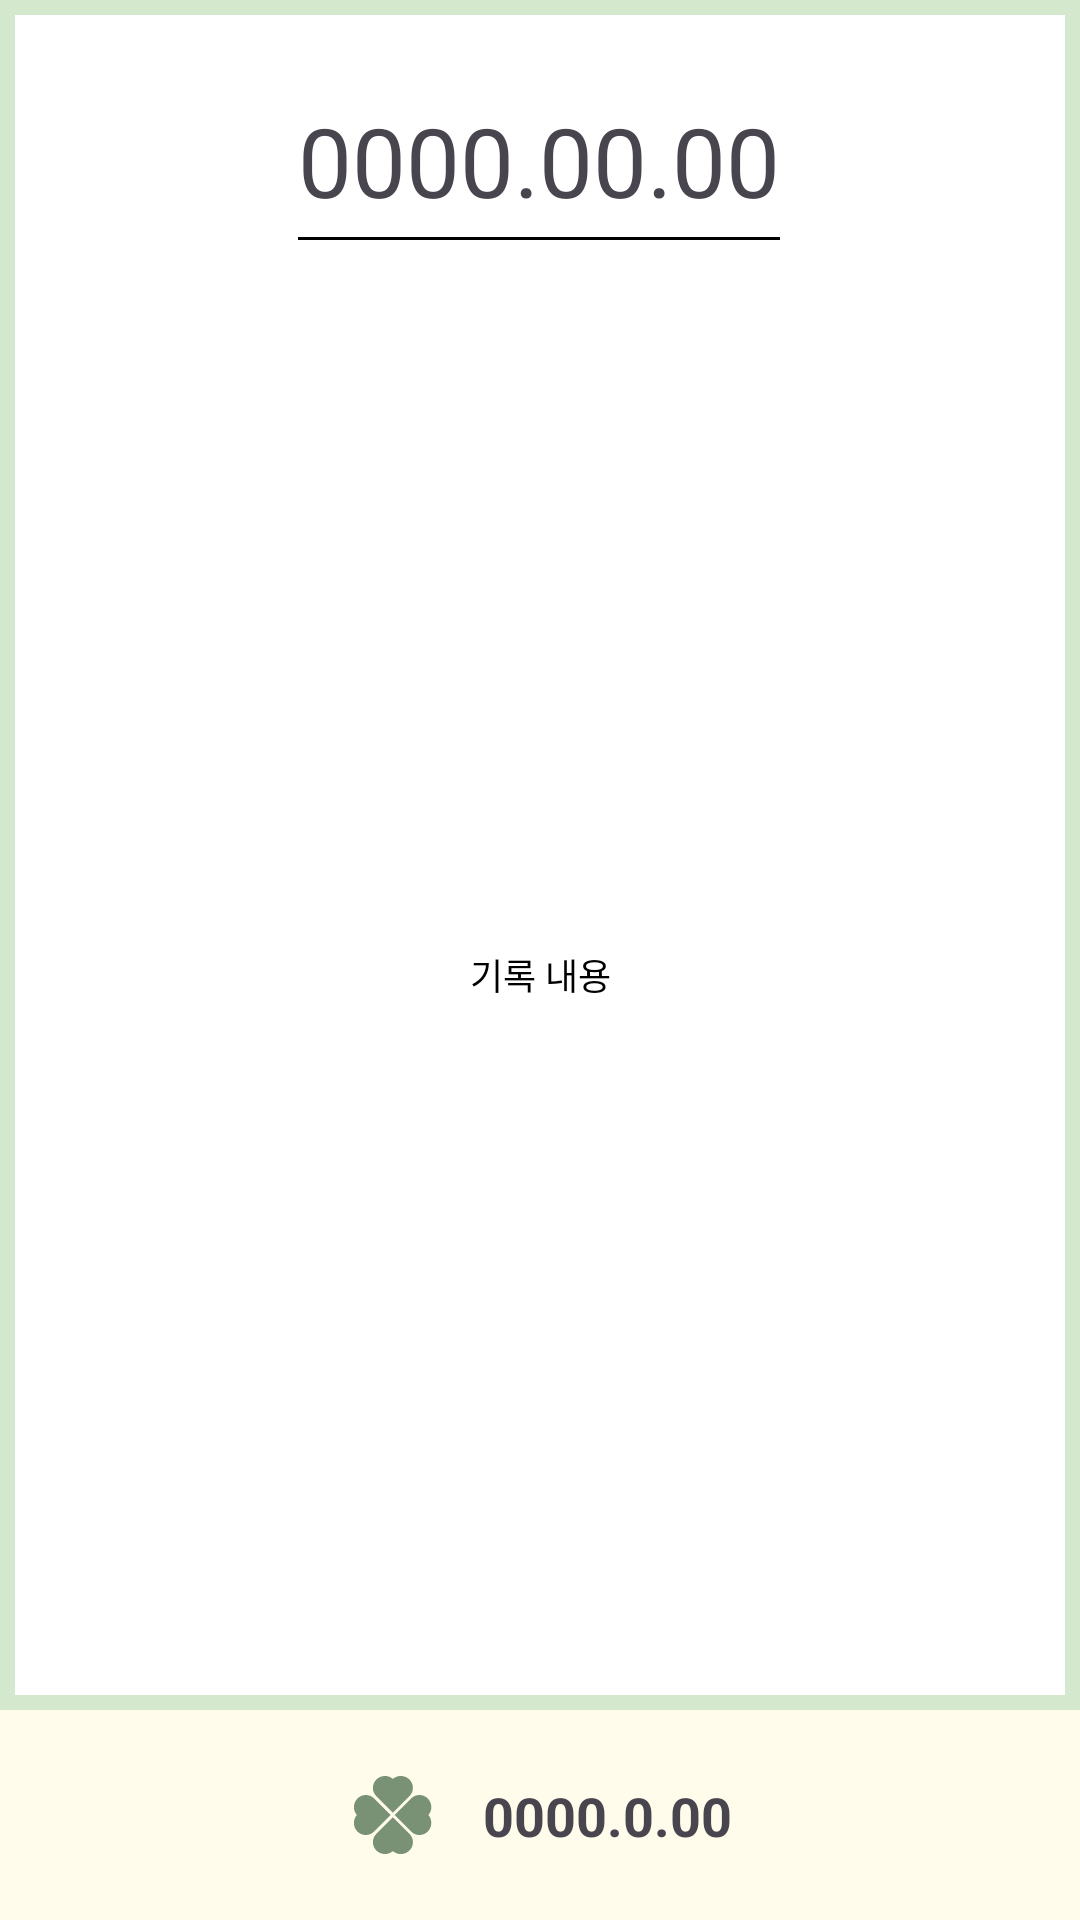

The Android layout XML behind this screen, and the referenced resources:
<!-- AndroidManifest.xml: application theme Theme.HappyBankbook -->
<!-- res/layout/fragment_memo_detail_item.xml -->
<?xml version="1.0" encoding="utf-8"?>
<androidx.constraintlayout.widget.ConstraintLayout xmlns:android="http://schemas.android.com/apk/res/android"
    android:layout_width="match_parent"
    android:layout_height="match_parent"
    android:background="@color/cream"
    xmlns:app="http://schemas.android.com/apk/res-auto"
    xmlns:tools="http://schemas.android.com/tools">

    <View
        android:id="@+id/memoDetailView"
        android:layout_width="match_parent"
        android:layout_height="0dp"
        android:layout_marginBottom="70dp"
        android:background="@drawable/memo_writing"
        app:layout_constraintTop_toTopOf="parent"
        app:layout_constraintBottom_toBottomOf="parent"/>

    <TextView
        android:id="@+id/memoDetailDate"
        android:layout_width="wrap_content"
        android:layout_height="wrap_content"
        android:layout_marginTop="32dp"
        android:background="@drawable/date_text"
        android:clickable="true"
        android:minHeight="48dp"
        android:text="@string/memoDateTo"
        android:textSize="32sp"
        app:layout_constraintEnd_toEndOf="@id/memoDetailView"
        app:layout_constraintHorizontal_bias="0.498"
        app:layout_constraintStart_toStartOf="@id/memoDetailView"
        app:layout_constraintTop_toTopOf="@id/memoDetailView" />

    <ImageView
        android:id="@+id/memoDetailImg"
        android:layout_width="0dp"
        android:layout_height="0dp"
        android:layout_margin="15dp"
        android:contentDescription="@string/picture"
        android:scaleType="centerInside"
        android:visibility="gone"
        app:layout_constraintBottom_toTopOf="@id/memoDetailContent"
        app:layout_constraintEnd_toEndOf="parent"
        app:layout_constraintStart_toStartOf="parent"
        app:layout_constraintTop_toBottomOf="@id/memoDetailDate"
        tools:src="@tools:sample/avatars" />

    <TextView
        android:id="@+id/memoDetailContent"
        android:layout_width="0dp"
        android:layout_height="0dp"
        android:layout_margin="15dp"
        android:gravity="center"
        android:background="@color/white"
        android:text="@string/content"
        android:textColor="@color/black"
        android:textSize="12sp"
        android:maxLength="250"
        app:layout_constraintTop_toBottomOf="@id/memoDetailImg"
        app:layout_constraintBottom_toBottomOf="@id/memoDetailView"
        app:layout_constraintStart_toStartOf="@id/memoDetailView"
        app:layout_constraintEnd_toEndOf="@id/memoDetailView"
        />

    <ImageView
        android:id="@+id/memoDetailPriceImg"
        android:layout_width="wrap_content"
        android:layout_height="wrap_content"
        android:layout_marginEnd="15dp"
        android:src="@drawable/clover_30"
        android:contentDescription="@string/cloverIcon"
        app:layout_constraintTop_toBottomOf="@id/memoDetailView"
        app:layout_constraintBottom_toBottomOf="parent"
        app:layout_constraintStart_toStartOf="parent"
        app:layout_constraintEnd_toStartOf="@id/memoDetailPriceTxt"
        app:layout_constraintHorizontal_chainStyle="packed"
        />

    <TextView
        android:id="@+id/memoDetailPriceTxt"
        android:layout_width="wrap_content"
        android:layout_height="wrap_content"
        android:text="@string/memoDateFrom"
        style="@style/defaultFont"
        app:layout_constraintTop_toBottomOf="@id/memoDetailView"
        app:layout_constraintBottom_toBottomOf="parent"
        app:layout_constraintStart_toEndOf="@id/memoDetailPriceImg"
        app:layout_constraintEnd_toEndOf="parent"
        />

</androidx.constraintlayout.widget.ConstraintLayout>
<!-- resources referenced by this layout -->
<resources>
  <color name="black">#000000</color>
  <color name="cream">#FFFCEC</color>
  <color name="white">#FFFFFFFF</color>
  <!-- drawable clover_30: vector/xml drawable (drawable, 16776 chars, omitted) -->
  <!-- drawable date_text (drawable) -->
  <?xml version="1.0" encoding="utf-8"?>
  <layer-list xmlns:android="http://schemas.android.com/apk/res/android">
      <item
          android:top="-2dp" android:left="-2dp"
          android:bottom="0dp" android:right="-2dp"
          >
          <shape android:shape="rectangle">
              <stroke
                  android:color="@color/black"
                  android:width="1dp"/>
          </shape>
      </item>
  </layer-list>
  <!-- drawable memo_writing (drawable) -->
  <?xml version="1.0" encoding="utf-8"?>
  <shape xmlns:android="http://schemas.android.com/apk/res/android">
      <solid android:color="@color/white"/>
      <stroke
          android:color="@color/green"
          android:width="5dp"
          />
  </shape>
  <string name="cloverIcon">메모 가격 앞에 표시된 클로버 아이콘</string>
  <string name="content">기록 내용</string>
  <string name="memoDateFrom">0000.0.00</string>
  <string name="memoDateTo">0000.00.00</string>
  <string name="picture">사진 추가</string>
  <style name="defaultFont">
          <item name="android:layout_height">wrap_content</item>
          <item name="android:layout_width">wrap_content</item>
          <item name="android:textSize">18sp</item>
          <item name="android:textStyle">bold</item>
      </style>
  <style name="Theme.HappyBankbook" parent="Base.Theme.HappyBankbook" />
  <color name="green">#D4E8CE</color>
  <style name="Base.Theme.HappyBankbook" parent="Theme.Material3.DayNight.NoActionBar">
         <item name="colorPrimary">@color/darkerGreen</item>
      </style>
  <color name="darkerGreen">#5F905B</color>
</resources>
